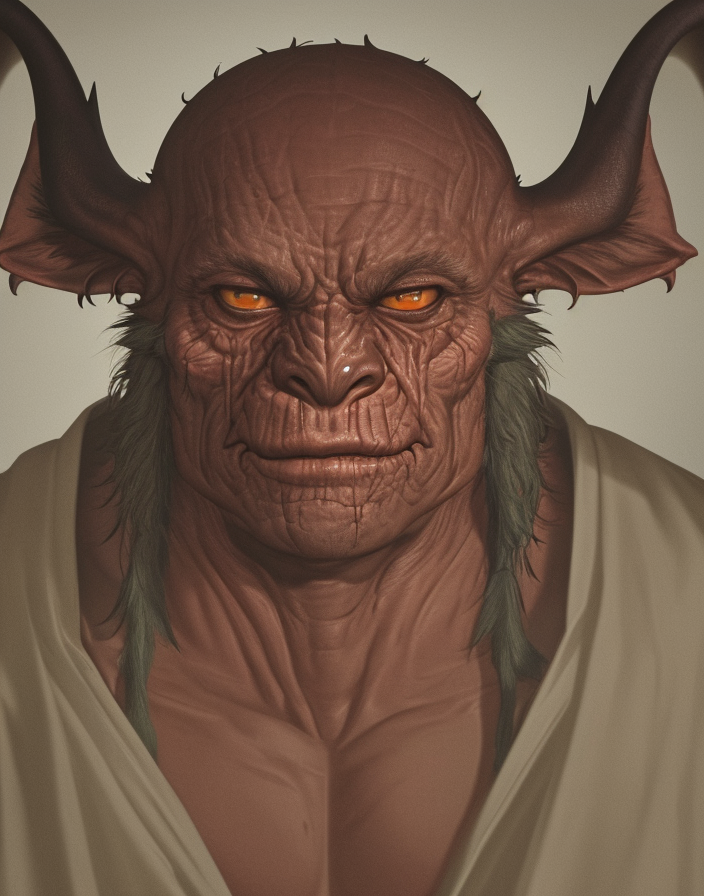
Generation parameters embedded in this image by AUTOMATIC1111 Stable Diffusion web UI or a fork of it (Forge, ...) (PNG 'parameters' text chunk):
masterpiece, highest quality, 1other, goblin, monster, scar, scar on face, highres, portrait, soft lighting, looking to the side
Negative prompt: lowres, bad anatomy, bad hands, text, error, missing fingers, extra digit, fewer digits, cropped, worst quality, low quality, normal quality, jpeg artifacts, signature, watermark, username, blurry
Steps: 23, Sampler: DPM++ 2M Karras, CFG scale: 9, Seed: 199925261, Size: 704x896, Model hash: 44bf0551, Batch size: 2, Batch pos: 1